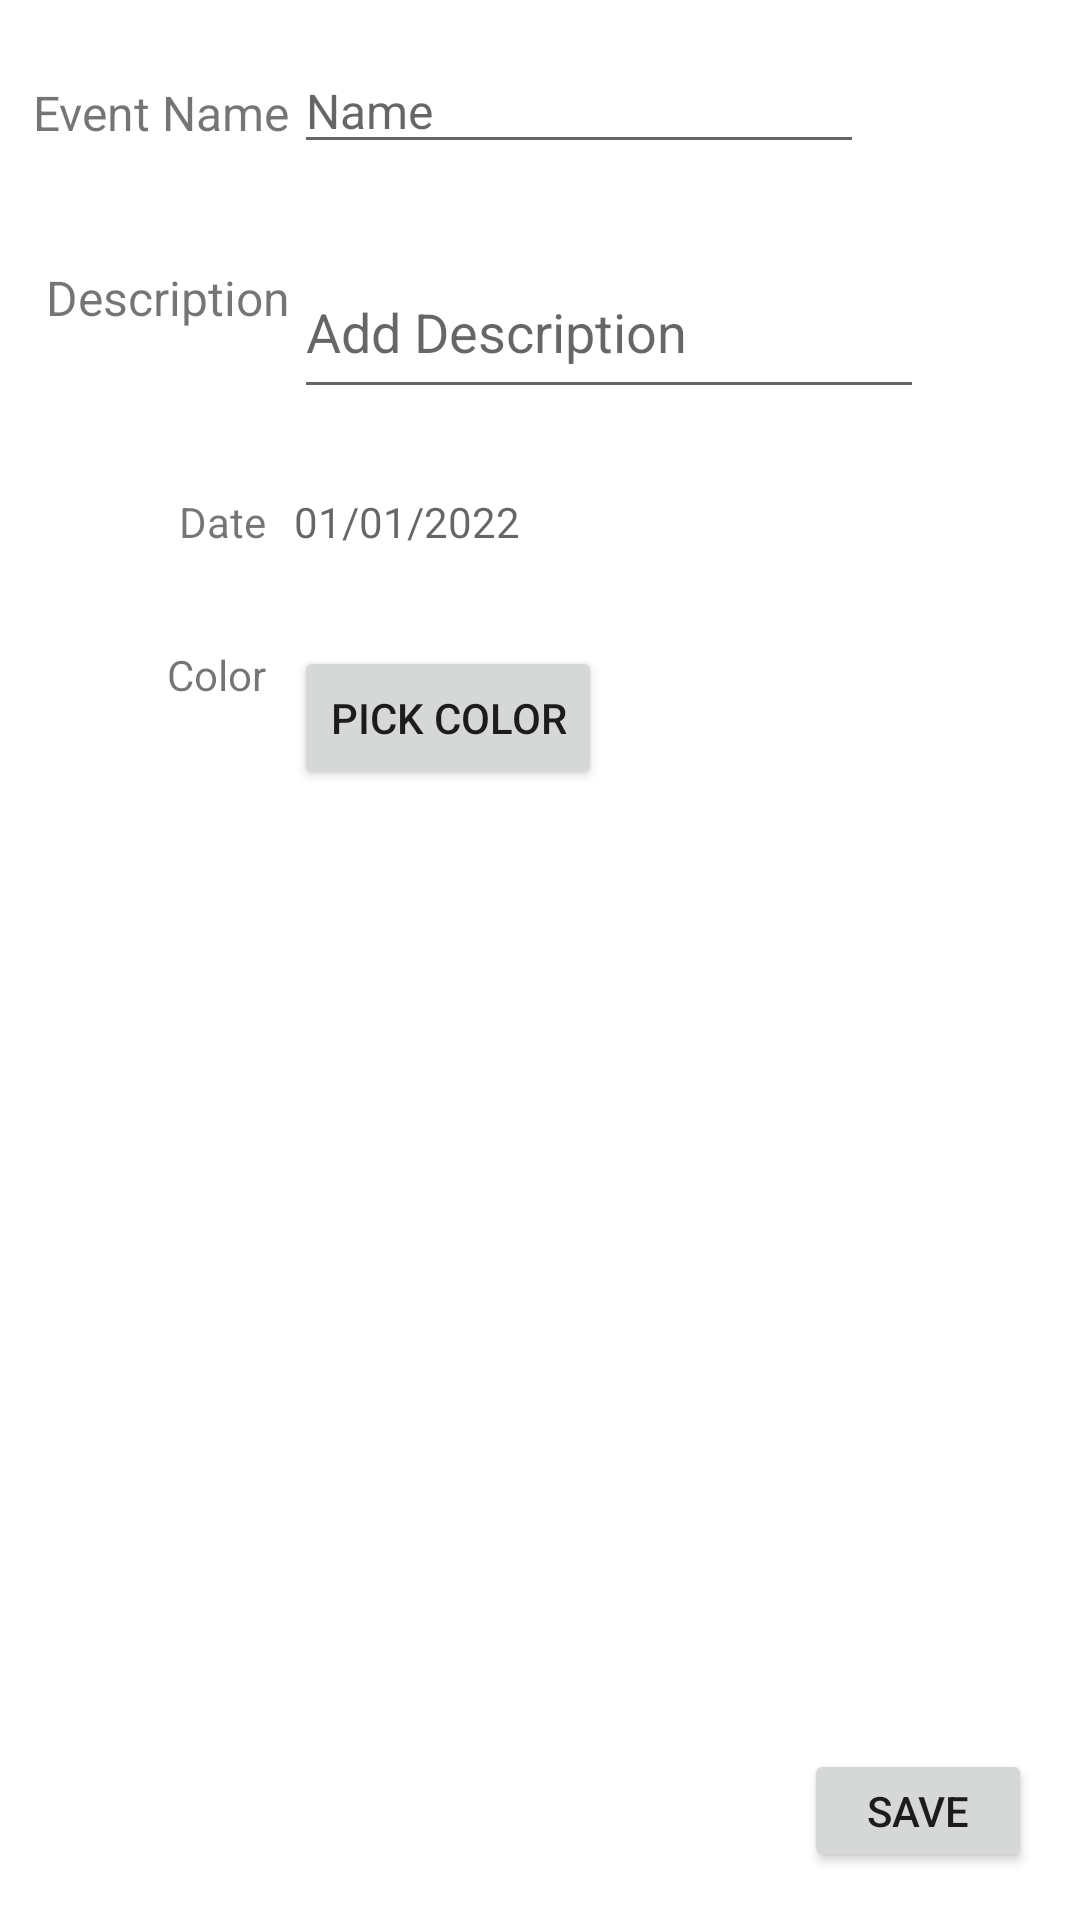

This screen was rendered from an Android layout file. Write that file and the resources it references.
<!-- AndroidManifest.xml: application theme Theme.OnTrack -->
<!-- res/layout/activity_new_event_page.xml -->
<?xml version="1.0" encoding="utf-8"?>
<androidx.constraintlayout.widget.ConstraintLayout xmlns:android="http://schemas.android.com/apk/res/android"
    xmlns:app="http://schemas.android.com/apk/res-auto"
    xmlns:tools="http://schemas.android.com/tools"
    android:layout_width="match_parent"
    android:layout_height="match_parent"
    tools:context=".NewEventPage"
    tools:layout_editor_absoluteX="-46dp"
    tools:layout_editor_absoluteY="9dp">

    <TextView
        android:id="@+id/tvEventName"
        android:layout_width="wrap_content"
        android:layout_height="wrap_content"
        android:layout_marginStart="16dp"
        android:layout_marginEnd="8dp"
        android:text="Event Name"
        android:textSize="16sp"
        app:layout_constraintBottom_toBottomOf="@+id/etEventName"
        app:layout_constraintEnd_toStartOf="@+id/etEventName"
        app:layout_constraintHorizontal_bias="0.442"
        app:layout_constraintStart_toStartOf="parent"
        app:layout_constraintTop_toTopOf="@+id/etEventName"
        app:layout_constraintVertical_bias="0.619" />

    <EditText
        android:id="@+id/etEventName"
        android:layout_width="0dp"
        android:layout_height="wrap_content"
        android:layout_marginTop="16dp"
        android:layout_marginEnd="72dp"
        android:ems="10"
        android:hint="Name"
        android:inputType="textPersonName"
        android:textSize="16sp"
        app:layout_constraintEnd_toEndOf="parent"
        app:layout_constraintTop_toTopOf="parent"
        tools:ignore="TouchTargetSizeCheck" />

    <Button
        android:id="@+id/button"
        android:layout_width="76dp"
        android:layout_height="41dp"
        android:layout_marginEnd="16dp"
        android:layout_marginBottom="16dp"
        android:contentDescription="@string/button_send"
        android:onClick="save"
        android:text="Save"
        app:layout_constraintBottom_toBottomOf="parent"
        app:layout_constraintEnd_toEndOf="parent"
        tools:ignore="TouchTargetSizeCheck" />

    <TextView
        android:id="@+id/tvMakeDescription"
        android:layout_width="wrap_content"
        android:layout_height="wrap_content"
        android:layout_marginTop="40dp"
        android:text="Description"
        android:textSize="16sp"
        app:layout_constraintEnd_toEndOf="@+id/tvEventName"
        app:layout_constraintTop_toBottomOf="@+id/tvEventName" />

    <EditText
        android:id="@+id/etmlMakeDescription"
        android:layout_width="wrap_content"
        android:layout_height="wrap_content"
        android:ems="10"
        android:gravity="start|top"
        android:hint="Add Description"
        android:inputType="textMultiLine"
        android:minHeight="48dp"
        app:layout_constraintStart_toStartOf="@+id/etEventName"
        app:layout_constraintTop_toTopOf="@+id/tvMakeDescription" />

    <TextView
        android:id="@+id/editTextDate"
        android:layout_width="wrap_content"
        android:layout_height="wrap_content"
        android:layout_marginTop="28dp"
        android:hint="@string/default_date"
        android:inputType="date"
        app:layout_constraintStart_toStartOf="@+id/etmlMakeDescription"
        app:layout_constraintTop_toBottomOf="@+id/etmlMakeDescription"
        tools:ignore="TouchTargetSizeCheck" />

    <TextView
        android:id="@+id/tvMakeDate"
        android:layout_width="wrap_content"
        android:layout_height="wrap_content"
        android:layout_marginEnd="8dp"
        android:text="Date"
        app:layout_constraintBottom_toBottomOf="@id/editTextDate"
        app:layout_constraintEnd_toEndOf="@+id/tvMakeDescription"
        app:layout_constraintTop_toTopOf="@id/editTextDate" />

    <TextView
        android:id="@+id/tvMakeColor"
        android:layout_width="wrap_content"
        android:layout_height="wrap_content"
        android:layout_marginTop="32dp"
        android:text="Color"
        app:layout_constraintEnd_toEndOf="@+id/tvMakeDate"
        app:layout_constraintTop_toBottomOf="@+id/tvMakeDate" />

    <Button
        android:id="@+id/button_pick_color"
        android:layout_width="wrap_content"
        android:layout_height="wrap_content"
        android:onClick="openColorPicker"
        android:text="Pick Color"
        app:layout_constraintStart_toStartOf="@+id/editTextDate"
        app:layout_constraintTop_toTopOf="@+id/tvMakeColor" />

</androidx.constraintlayout.widget.ConstraintLayout>
<!-- resources referenced by this layout -->
<resources>
  <string name="button_send">Send</string>
  <string name="default_date">01/01/2022</string>
  <style name="Theme.OnTrack" parent="Theme.MaterialComponents.DayNight.DarkActionBar">
          
          <item name="colorPrimary">@color/purple_500</item>
          <item name="colorPrimaryVariant">@color/purple_700</item>
          <item name="colorOnPrimary">@color/white</item>
          
          <item name="colorSecondary">@color/teal_200</item>
          <item name="colorSecondaryVariant">@color/teal_700</item>
          <item name="colorOnSecondary">@color/black</item>
          
          <item name="android:statusBarColor" tools:targetApi="l">?attr/colorPrimaryVariant</item>
          
      </style>
  <!-- not gathered from this repository: default colours our renderer supplied (Android Studio template values) -->
  <color name="purple_500">#FF6200EE</color>
  <color name="purple_700">#FF3700B3</color>
  <color name="teal_200">#FF03DAC5</color>
  <color name="teal_700">#FF018786</color>
  <color name="black">#FF000000</color>
  <color name="white">#FFFFFFFF</color>
</resources>
